Image classification data set "raw" (NewbEkansh/agri-genomic-insurance on GitHub). Class labels (5): bacterial blight, blast, healthy, bacterial leaf blight, leaf blast.

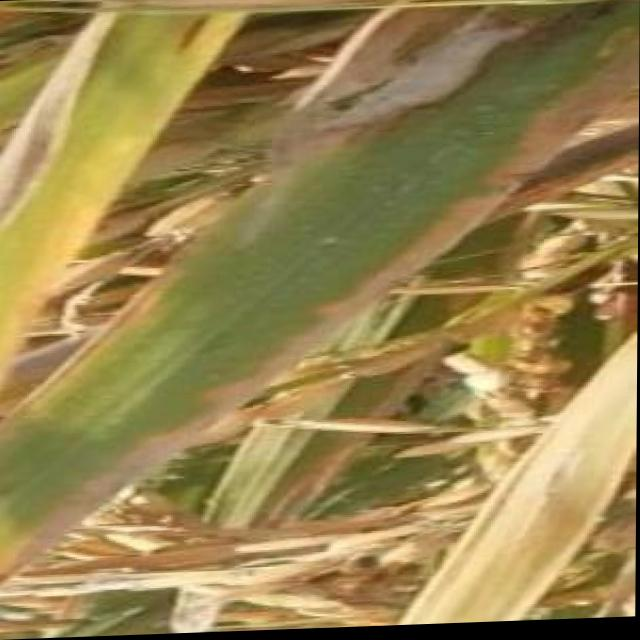
Label: bacterial blight

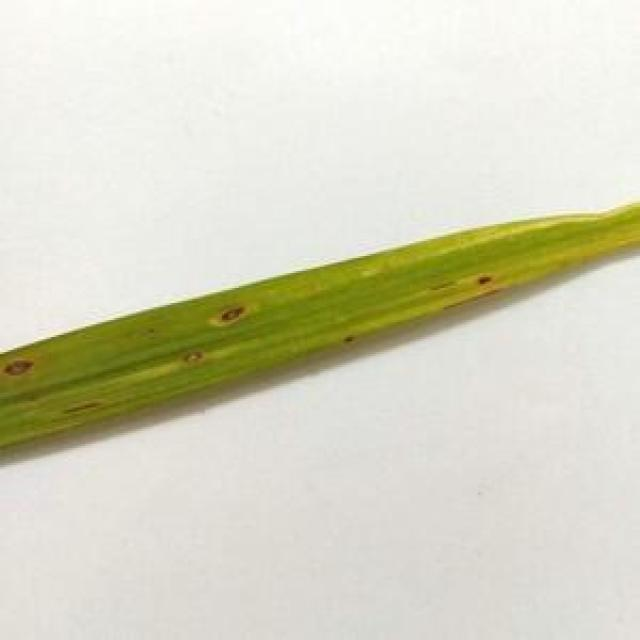
Label: leaf blast

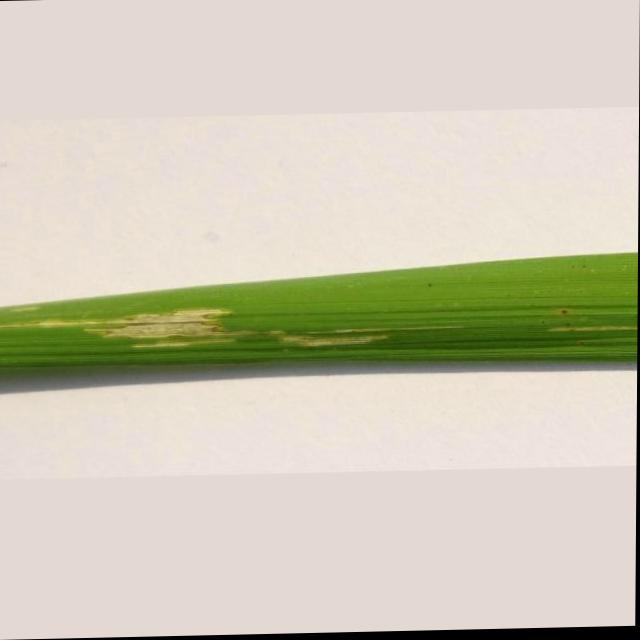
Label: bacterial leaf blight

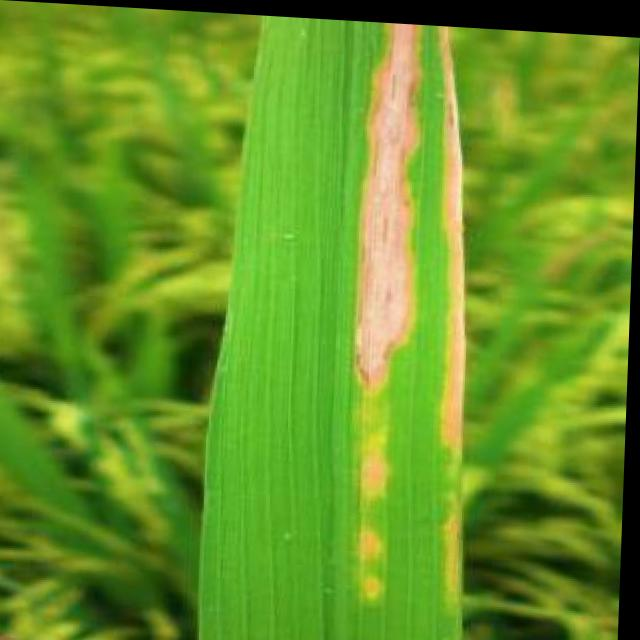
Label: bacterial blight

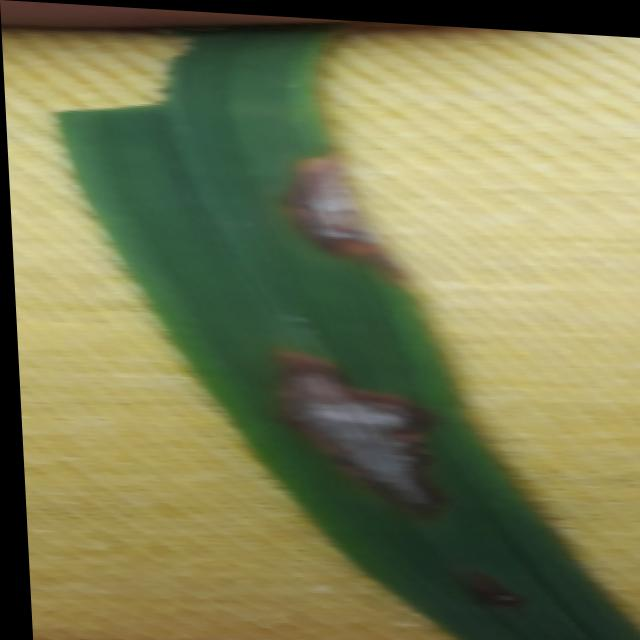
Label: blast

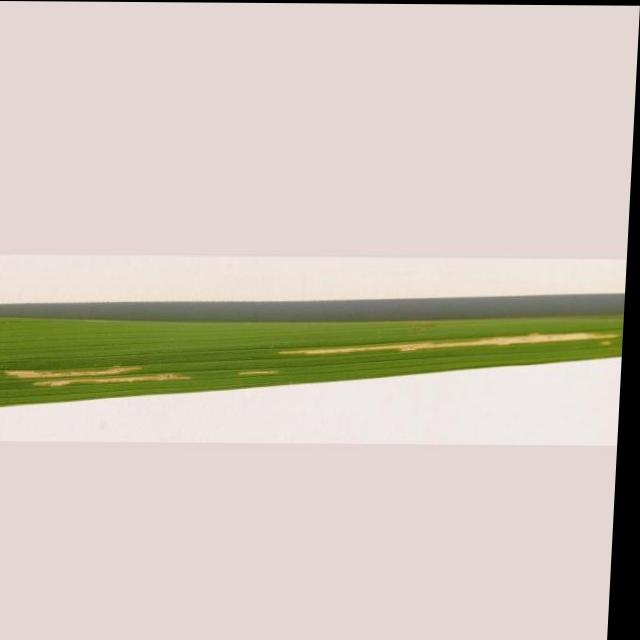
Label: bacterial leaf blight
